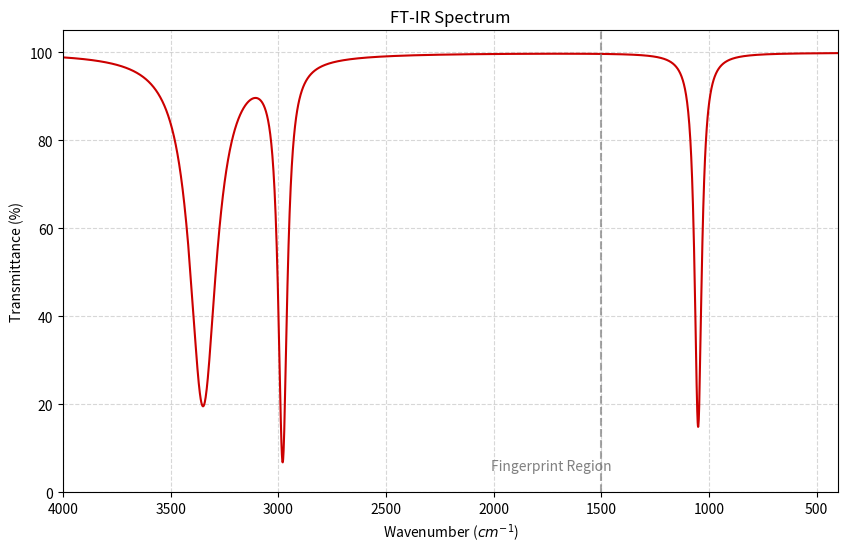
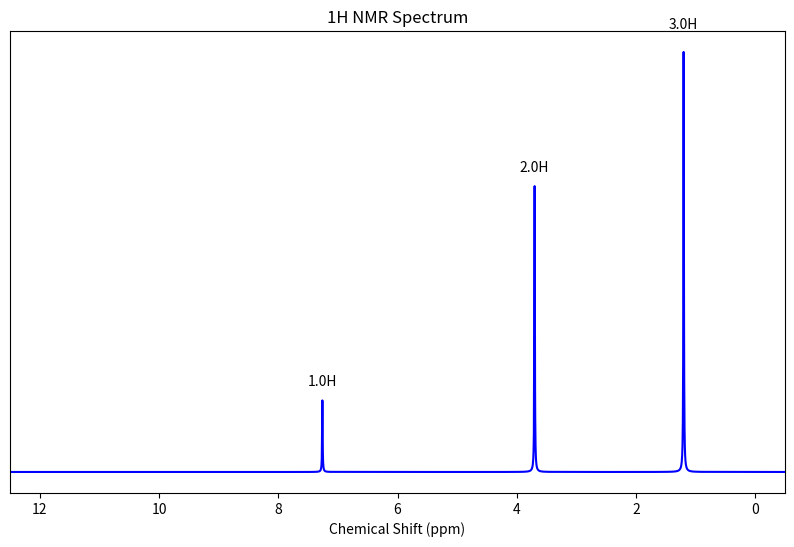
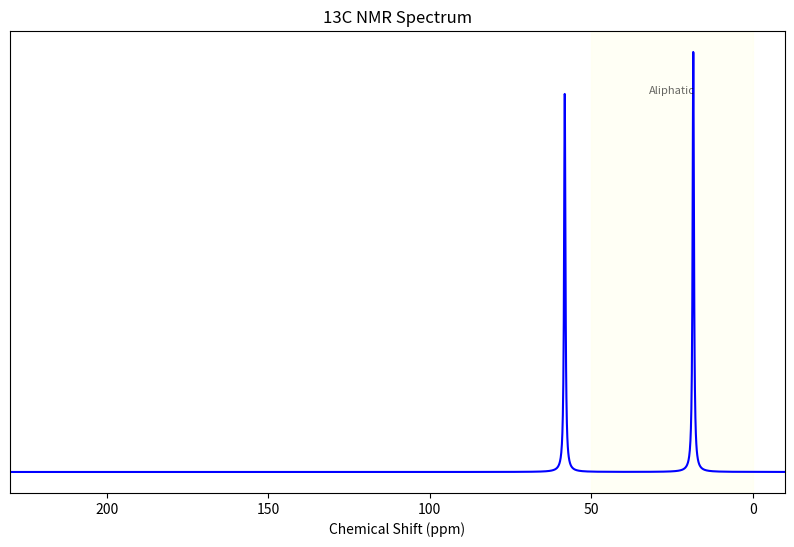
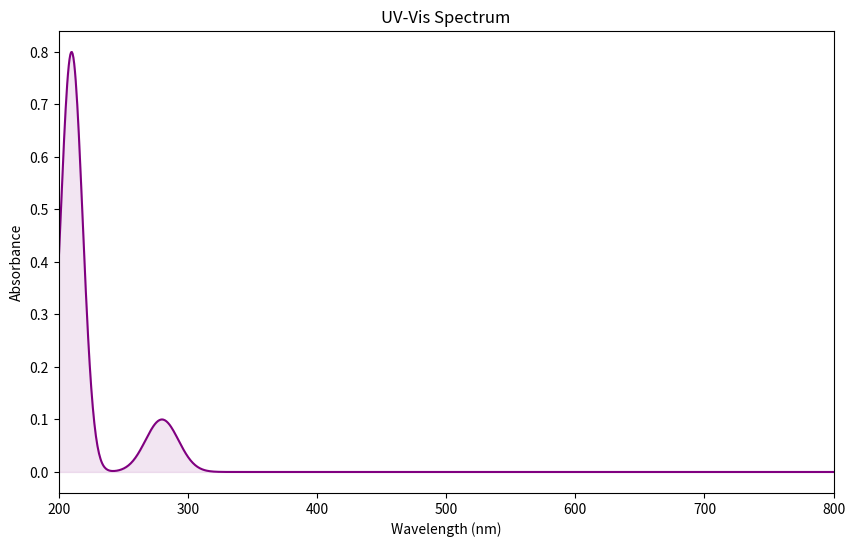

These figures' Python source, in order:

import sys
import os
import shutil
import matplotlib

# Force Agg backend BEFORE importing pyplot
matplotlib.use('Agg')

import matplotlib.pyplot as plt
import numpy as np
from dataclasses import dataclass

# Ensure temp directory exists
temp_dir = "temp_spectra_images"
if not os.path.exists(temp_dir):
    os.makedirs(temp_dir)

@dataclass
class SpectrumPeakData:
    frequency: float
    intensity: float
    width: float = 1.0
    label: str = ""
    multiplicity: str = 's'
    integral: float = 1.0
    assignment: str = ""
    unit: str = "cm⁻¹"

def generate_graphs():
    print(f"Using Matplotlib Backend: {matplotlib.get_backend()}")
    
    print("Generating IR graph...", flush=True)
    try:
        fig = plt.figure(figsize=(10, 6), dpi=300)
        ax = fig.add_subplot(111)
        
        # IR Logic: Wavenumber 4000->400, Transmittance 0-100%
        x = np.linspace(400, 4000, 3600)
        y = np.ones_like(x) * 100
        
        peaks = [
            SpectrumPeakData(3350, 20, width=150, label="O-H"),
            SpectrumPeakData(2980, 10, width=50, label="C-H"),
            SpectrumPeakData(1050, 15, width=40, label="C-O")
        ]
        
        for peak in peaks:
            height = (100 - peak.intensity)
            y -= height / (1 + ((x - peak.frequency) / (peak.width / 2)) ** 2)
            
        ax.plot(x, y, color='#CC0000')
        ax.set_xlim(4000, 400)
        ax.set_ylim(0, 105)
        ax.set_xlabel("Wavenumber ($cm^{-1}$)")
        ax.set_ylabel("Transmittance (%)")
        ax.set_title("FT-IR Spectrum")
        ax.grid(True, linestyle='--', alpha=0.5)
        
        # Fingerprint region
        ax.axvline(x=1500, color='gray', linestyle='--', alpha=0.7)
        ax.text(1450, 5, "Fingerprint Region", ha='right', fontsize=10, color='gray', style='italic')
        
        output_path = os.path.join(temp_dir, "IR_graph_agg.png")
        plt.savefig(output_path)
        plt.close(fig)
        if os.path.exists(output_path):
            print(f"Saved IR graph to {output_path}")
        else:
            print(f"Failed to save IR graph: File not found at {output_path}")
    except Exception as e:
        print(f"Failed to generate IR: {e}")

    print("Generating H1 NMR graph...", flush=True)
    try:
        fig = plt.figure(figsize=(10, 6), dpi=300)
        ax = fig.add_subplot(111)
        
        # H1 NMR Logic: 12->0 ppm
        x = np.linspace(-0.5, 12.5, 5000)
        y = np.zeros_like(x)
        
        peaks = [
            SpectrumPeakData(1.2, 3.0, width=0.01, multiplicity='t', integral=3.0),
            SpectrumPeakData(3.7, 2.0, width=0.01, multiplicity='q', integral=2.0),
            SpectrumPeakData(7.26, 0.5, width=0.01, label="Solvent") 
        ]
        
        for peak in peaks:
            # Simplified Lorentzian
            y += peak.intensity / (1 + ((x - peak.frequency) / (peak.width / 2)) ** 2)
            
        ax.plot(x, y, color='blue')
        ax.set_xlim(12.5, -0.5)
        ax.set_xlabel("Chemical Shift (ppm)")
        ax.set_yticks([])
        ax.set_title("1H NMR Spectrum")
        
        # Add labels
        for peak in peaks:
            if peak.integral > 0:
                ax.text(peak.frequency, peak.intensity + 0.1, f"{peak.integral}H", ha='center')
        
        output_path = os.path.join(temp_dir, "NMR_H1_graph_agg.png")
        plt.savefig(output_path)
        plt.close(fig)
        if os.path.exists(output_path):
            print(f"Saved H1 NMR graph to {output_path}")
        else:
            print(f"Failed to save H1 NMR graph: File not found at {output_path}")
    except Exception as e:
        print(f"Failed to generate H1 NMR: {e}")

    print("Generating C13 NMR graph...", flush=True)
    try:
        fig = plt.figure(figsize=(10, 6), dpi=300)
        ax = fig.add_subplot(111)
        
        # C13 NMR Logic: 230->-10 ppm
        x = np.linspace(-10, 230, 5000)
        y = np.zeros_like(x)
        
        peaks = [
            SpectrumPeakData(18.4, 1.0, width=0.5),
            SpectrumPeakData(58.2, 0.9, width=0.5)
        ]
        
        for peak in peaks:
            y += peak.intensity / (1 + ((x - peak.frequency) / (peak.width / 2)) ** 2)
            
        ax.plot(x, y, color='blue')
        ax.set_xlim(230, -10)
        ax.set_xlabel("Chemical Shift (ppm)")
        ax.set_yticks([])
        ax.set_title("13C NMR Spectrum")
        
        # Zoning background
        ax.axvspan(50, 0, color='#FFFFE0', alpha=0.3)
        ax.text(25, np.max(y)*0.9, "Aliphatic", ha='center', fontsize=8, alpha=0.6)
        
        output_path = os.path.join(temp_dir, "NMR_C13_graph_agg.png")
        plt.savefig(output_path)
        plt.close(fig)
        if os.path.exists(output_path):
            print(f"Saved C13 NMR graph to {output_path}")
        else:
            print(f"Failed to save C13 NMR graph: File not found at {output_path}")
    except Exception as e:
        print(f"Failed to generate C13 NMR: {e}")

    print("Generating UV-Vis graph...", flush=True)
    try:
        fig = plt.figure(figsize=(10, 6), dpi=300)
        ax = fig.add_subplot(111)
        
        # UV Logic: 200->800 nm
        x = np.linspace(200, 800, 1000)
        y = np.zeros_like(x)
        
        peaks = [
            SpectrumPeakData(210, 0.8, width=20),
            SpectrumPeakData(280, 0.1, width=30)
        ]
        
        for peak in peaks:
            sigma = peak.width / 2.355
            y += peak.intensity * np.exp(-0.5 * ((x - peak.frequency) / sigma) ** 2)
            
        ax.plot(x, y, color='purple')
        ax.fill_between(x, y, color='purple', alpha=0.1)
        ax.set_xlim(200, 800)
        ax.set_xlabel("Wavelength (nm)")
        ax.set_ylabel("Absorbance")
        ax.set_title("UV-Vis Spectrum")
        
        output_path = os.path.join(temp_dir, "UV_Vis_graph_agg.png")
        plt.savefig(output_path)
        plt.close(fig)
        if os.path.exists(output_path):
            print(f"Saved UV-Vis graph to {output_path}")
        else:
            print(f"Failed to save UV-Vis graph: File not found at {output_path}")
    except Exception as e:
        print(f"Failed to generate UV-Vis: {e}")

if __name__ == "__main__":
    generate_graphs()
